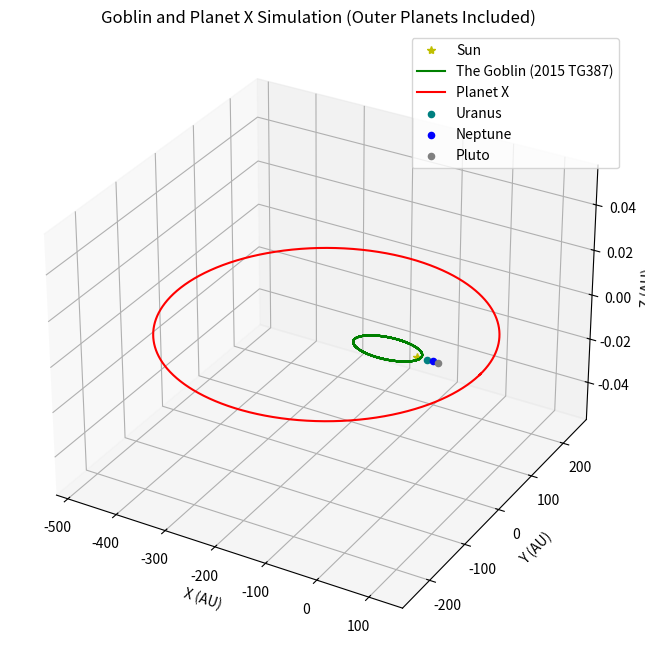

This chart was generated by the following Python code:
import numpy as np
import matplotlib.pyplot as plt

# Constants
G = 4 * np.pi**2  # Gravitational constant (AU^3 / yr^2 / Msun)

# Masses (Msun)
M_sun = 1.0  # Sun
M_goblin = 1e-8  # Goblin
M_Earth = 3e-6 # Earth 
M_planetX = 10 * M_Earth # Planet X (~10 Earth masses)

# Masses of outer planets (and Pluto)
masses = {
    "Uranus": 0.000044, # Uranus
    "Neptune": 0.000052, # Neptune
    "Pluto": 1.303e-4 * M_Earth,  # Pluto (~0.0022 Earth masses)
}


# Semi-major axes (AU)

# From (Sheppard et al., 2018)
a_goblin = 65 # Approximation for Goblin
ecc_goblin = 0.9  # Observation eccentricity for Goblin

# From (Batygin and Brown, 2016)
a_planetX = 300  # Approximation for Planet X 
ecc_planetX = 0.6  # Speculated eccentricity for Planet X

# Semi major axes of outer planets (and Pluto)
semi_major_axes = {
    "Uranus": 19.2,
    "Neptune": 30.1,
    "Pluto": 39.5,
}

# Initial positions (AU) at periapsis
r_goblin = np.array([a_goblin * (1 - ecc_goblin), 0, 0], dtype='float64')
r_planetX = np.array([a_planetX * (1 - ecc_planetX), 0, 0], dtype='float64')

# Initial velocities (AU/yr) using vis-viva equation
v_goblin = np.array([0, np.sqrt(G * M_sun * (2 / np.linalg.norm(r_goblin) - 1 / a_goblin)), 0], dtype='float64')
v_planetX = np.array([0, np.sqrt(G * M_sun * (2 / np.linalg.norm(r_planetX) - 1 / a_planetX)), 0], dtype='float64')

# Initialize planetary positions
planet_positions = {}
for planet, a in semi_major_axes.items():
    planet_positions[planet] = np.array([a, 0, 0], dtype='float64')

# Time parameters
T = 5200  # Time in years for Planet X to complete 1 orbit
dt = 0.01  # Time step in years
steps = int(T / dt)

# Initialize arrays (position and velocity)
pos_goblin = np.zeros((steps, 3))
pos_planetX = np.zeros((steps, 3))
vel_goblin = np.zeros((steps, 3))
vel_planetX = np.zeros((steps, 3))
pos_goblin[0], vel_goblin[0] = r_goblin, v_goblin
pos_planetX[0], vel_planetX[0] = r_planetX, v_planetX

# Gravitational force function
def grav_force(m1, r1, r2):
    r = np.linalg.norm(r1 - r2)
    if r == 0:
        return np.zeros(3)
    return G * m1 / r**3 * (r2 - r1)

# Simulation loop
for i in range(1, steps):
    # Forces from Sun and Planet X
    F_goblin_sun = grav_force(M_sun, pos_goblin[i-1], np.zeros(3))
    F_goblin_planetX = grav_force(M_planetX, pos_goblin[i-1], pos_planetX[i-1])
    F_planetX_sun = grav_force(M_sun, pos_planetX[i-1], np.zeros(3))
    F_planetX_goblin = -F_goblin_planetX

    # Add gravitational forces from outer planets
    F_goblin_outer = np.zeros(3)
    for planet, mass in masses.items():
        F_goblin_outer += grav_force(mass, pos_goblin[i-1], planet_positions[planet])

    # Net forces
    F_goblin = F_goblin_sun + F_goblin_planetX + F_goblin_outer
    F_planetX = F_planetX_sun + F_planetX_goblin

    # Update velocities
    vel_goblin[i] = vel_goblin[i-1] + F_goblin * dt
    vel_planetX[i] = vel_planetX[i-1] + F_planetX * dt

    # Update positions
    pos_goblin[i] = pos_goblin[i-1] + vel_goblin[i] * dt
    pos_planetX[i] = pos_planetX[i-1] + vel_planetX[i] * dt

# Simulation time!

# Plot Sun, the Goblin and Planet X's orbits
fig = plt.figure(figsize=(10, 8))
ax = fig.add_subplot(111, projection='3d')
ax.plot([0], [0], [0], 'y*', label='Sun')
ax.plot(pos_goblin[:, 0], pos_goblin[:, 1], pos_goblin[:, 2], 'g-', label='The Goblin (2015 TG387)')
ax.plot(pos_planetX[:, 0], pos_planetX[:, 1], pos_planetX[:, 2], 'r-', label='Planet X')

# Plot outer planets
planet_colors = {
    "Neptune": 'blue',
    "Uranus": 'teal',
    "Pluto": 'gray'
}
for planet, position in planet_positions.items():
    ax.scatter(position[0], position[1], position[2], color = planet_colors[planet], label=planet)

ax.set_title('Goblin and Planet X Simulation (Outer Planets Included)')
ax.set_xlabel('X (AU)')
ax.set_ylabel('Y (AU)')
ax.set_zlabel('Z (AU)')
ax.legend()
plt.show()